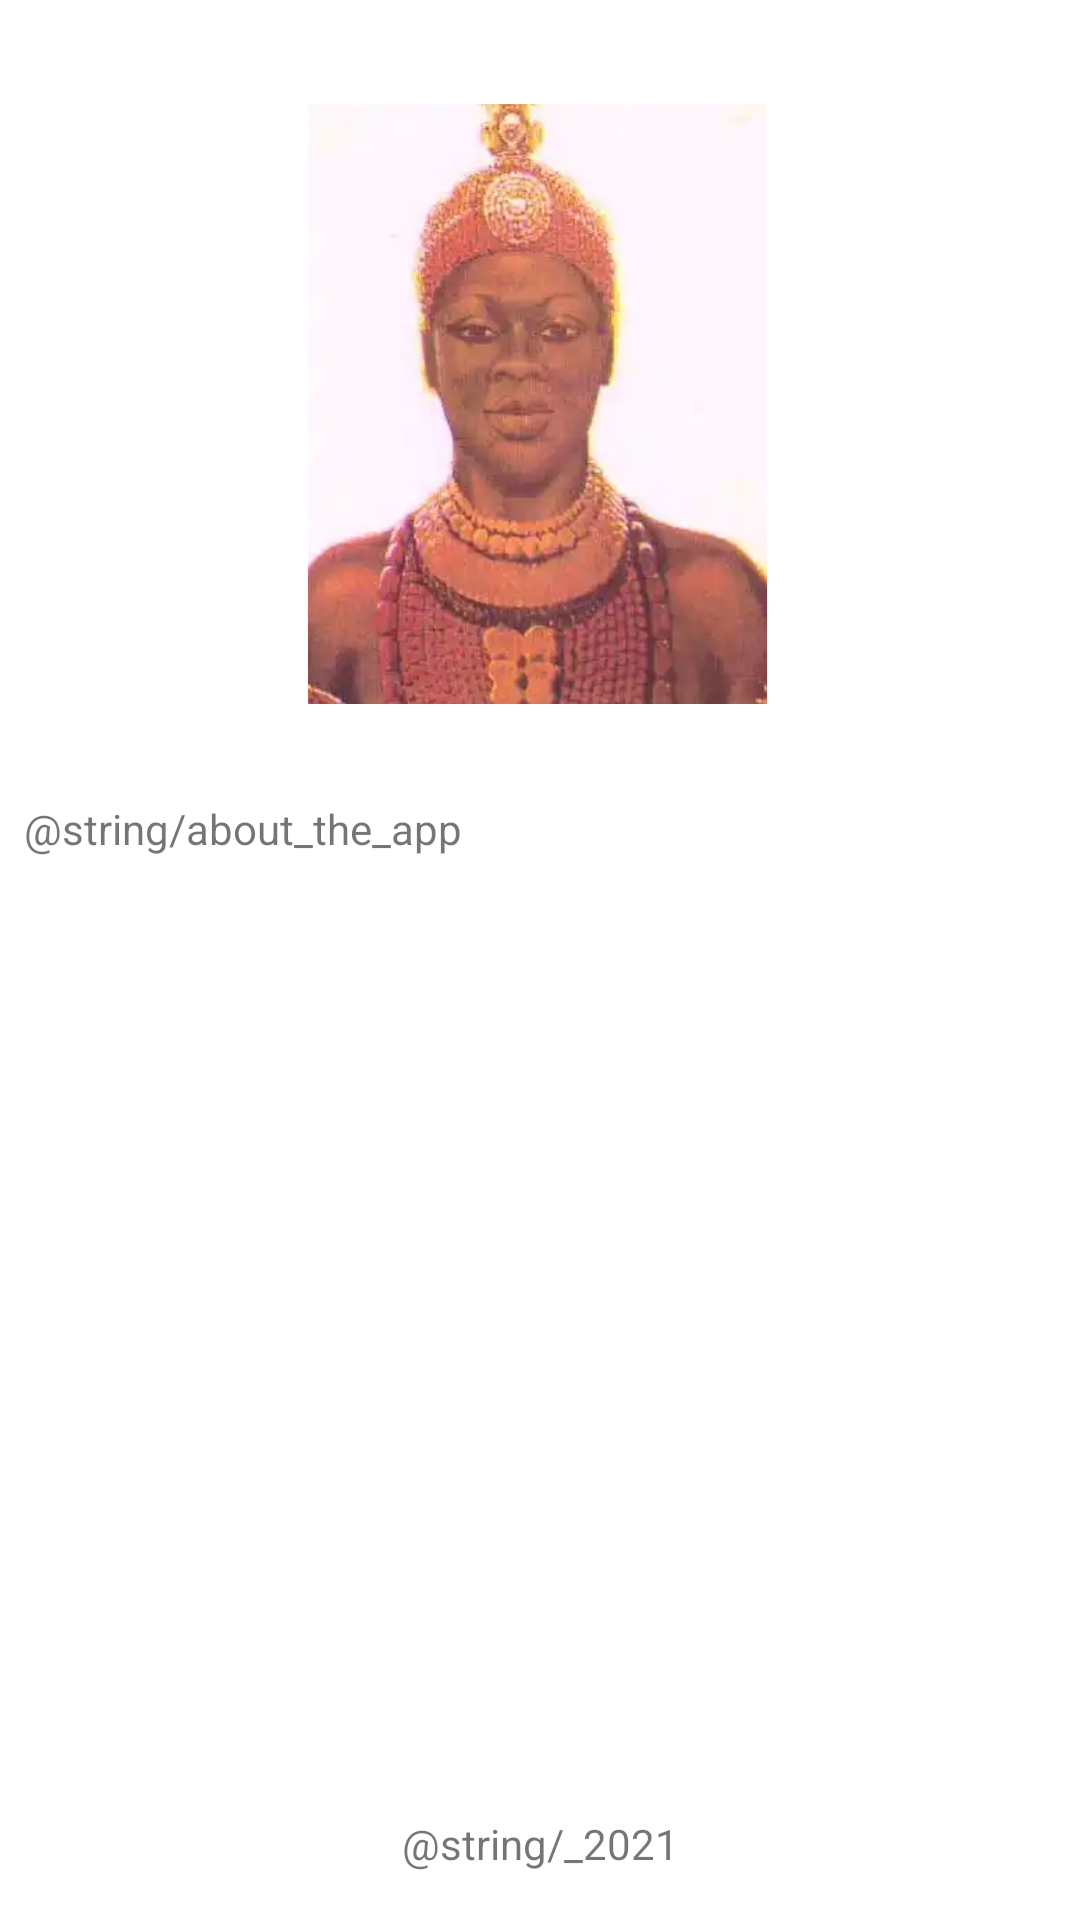

Here is an Android app screen rendered from its layout file. Give the layout XML and the strings, colors and styles it references.
<!-- AndroidManifest.xml: application theme AppTheme -->
<!-- res/layout/fragment_about_the_app.xml -->
<?xml version="1.0" encoding="utf-8"?>
<androidx.constraintlayout.widget.ConstraintLayout xmlns:android="http://schemas.android.com/apk/res/android"
    xmlns:app="http://schemas.android.com/apk/res-auto"
    xmlns:tools="http://schemas.android.com/tools"
    android:id="@+id/frameLayout7"
    android:layout_width="match_parent"
    android:layout_height="match_parent"
    tools:context=".display.about.AboutTheAppFragment">

    <ImageView
        android:id="@+id/about_app_icon"
        android:layout_width="@dimen/img_dimens"
        android:layout_height="@dimen/img_dimens"
        android:src="@drawable/backgrounda"
        app:layout_constraintBottom_toBottomOf="parent"
        app:layout_constraintEnd_toEndOf="parent"
        app:layout_constraintStart_toStartOf="parent"
        app:layout_constraintTop_toTopOf="parent"
        app:layout_constraintVertical_bias="0.079" />

    <TextView
        android:id="@+id/textView4"
        android:layout_width="0dp"
        android:layout_height="wrap_content"
        android:layout_marginStart="8dp"
        android:layout_marginTop="32dp"
        android:layout_marginEnd="8dp"
        style="TextLabel2"
        android:text="@string/about_the_app"
        app:layout_constraintEnd_toEndOf="parent"
        app:layout_constraintStart_toStartOf="parent"
        app:layout_constraintTop_toBottomOf="@+id/about_app_icon" />

    <TextView
        android:id="@+id/textView5"
        android:layout_width="0dp"
        android:layout_height="wrap_content"
        android:layout_marginStart="8dp"
        android:layout_marginEnd="8dp"
        android:layout_marginBottom="16dp"
        style="TextLabel2"
        android:gravity="center_horizontal"
        android:text="@string/_2021"
        app:layout_constraintBottom_toBottomOf="parent"
        app:layout_constraintEnd_toEndOf="parent"
        app:layout_constraintStart_toStartOf="parent" />
</androidx.constraintlayout.widget.ConstraintLayout>
<!-- resources referenced by this layout -->
<resources>
  <dimen name="img_dimens">200dp</dimen>
  <!-- drawable backgrounda: png bitmap (drawable, 635235 bytes) -->
  <style name="AppTheme" parent="Theme.MaterialComponents.Light.NoActionBar">
          
          <item name="colorPrimary">@color/colorPrimary</item>
          <item name="colorPrimaryDark">@color/colorPrimaryDark</item>
          <item name="colorAccent">@color/colorAccent</item>
      </style>
  <color name="colorPrimary">#008577</color>
  <color name="colorPrimaryDark">#00574B</color>
  <color name="colorAccent">#D81B60</color>
</resources>
